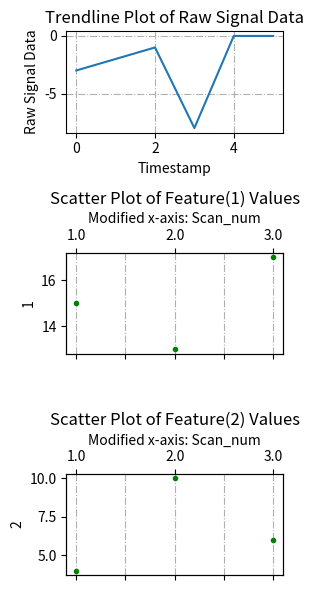

Generate this figure with matplotlib:
import numpy as np
import matplotlib.pyplot as plt
from matplotlib.animation import FuncAnimation

import numpy as np
import matplotlib.pyplot as plt


scan_win_num = 2
fig, ax = plt.subplots(3, 1, figsize=(3, 6))
x = [0, 1, 2, 3, 4, 5]
fea = {'0': [-3, -2, -1, -8, 0, 0], '1': [np.nan, 15, np.nan, 13, np.nan, 17], '2': [np.nan, 4, np.nan, 10, np.nan, 6]}

ax[0].plot(x,fea['0'])
ax[0].grid(ls='-.')
ax[0].set_title('Trendline Plot of Raw Signal Data')
ax[0].set_ylabel('Raw Signal Data')
ax[0].set_xlabel('Timestamp')


def tick_location(x):
    tloc = []
    for i in range(len(x)):
        if i % scan_win_num == 1:
            tloc.append(i)
    return np.array(tloc)


def tick_function(X):
    V = (X + 1) / scan_win_num
    return [z for z in V]


for i in range(1, 3):
    ax[i].plot(x, fea[str(i)], 'g.')
    ax_sub = ax[i].twiny()
    ax[i].grid(axis='x', ls='-.')
    ax[i].xaxis.set_ticklabels([])
    ax[i].set_title('Scatter Plot of Feature({}) Values'.format(i))
    ax[i].set_ylabel('{}'.format(i))

    new_tick_locations = tick_location(x)
    ax_sub.set_xlim(ax[i].get_xlim())
    ax_sub.set_xticks(new_tick_locations)
    ax_sub.set_xticklabels(tick_function(new_tick_locations))
    ax_sub.set_xlabel("Modified x-axis: Scan_num")

plt.tight_layout()
# ax.axes.xaxis.set_visible(False)
plt.show()